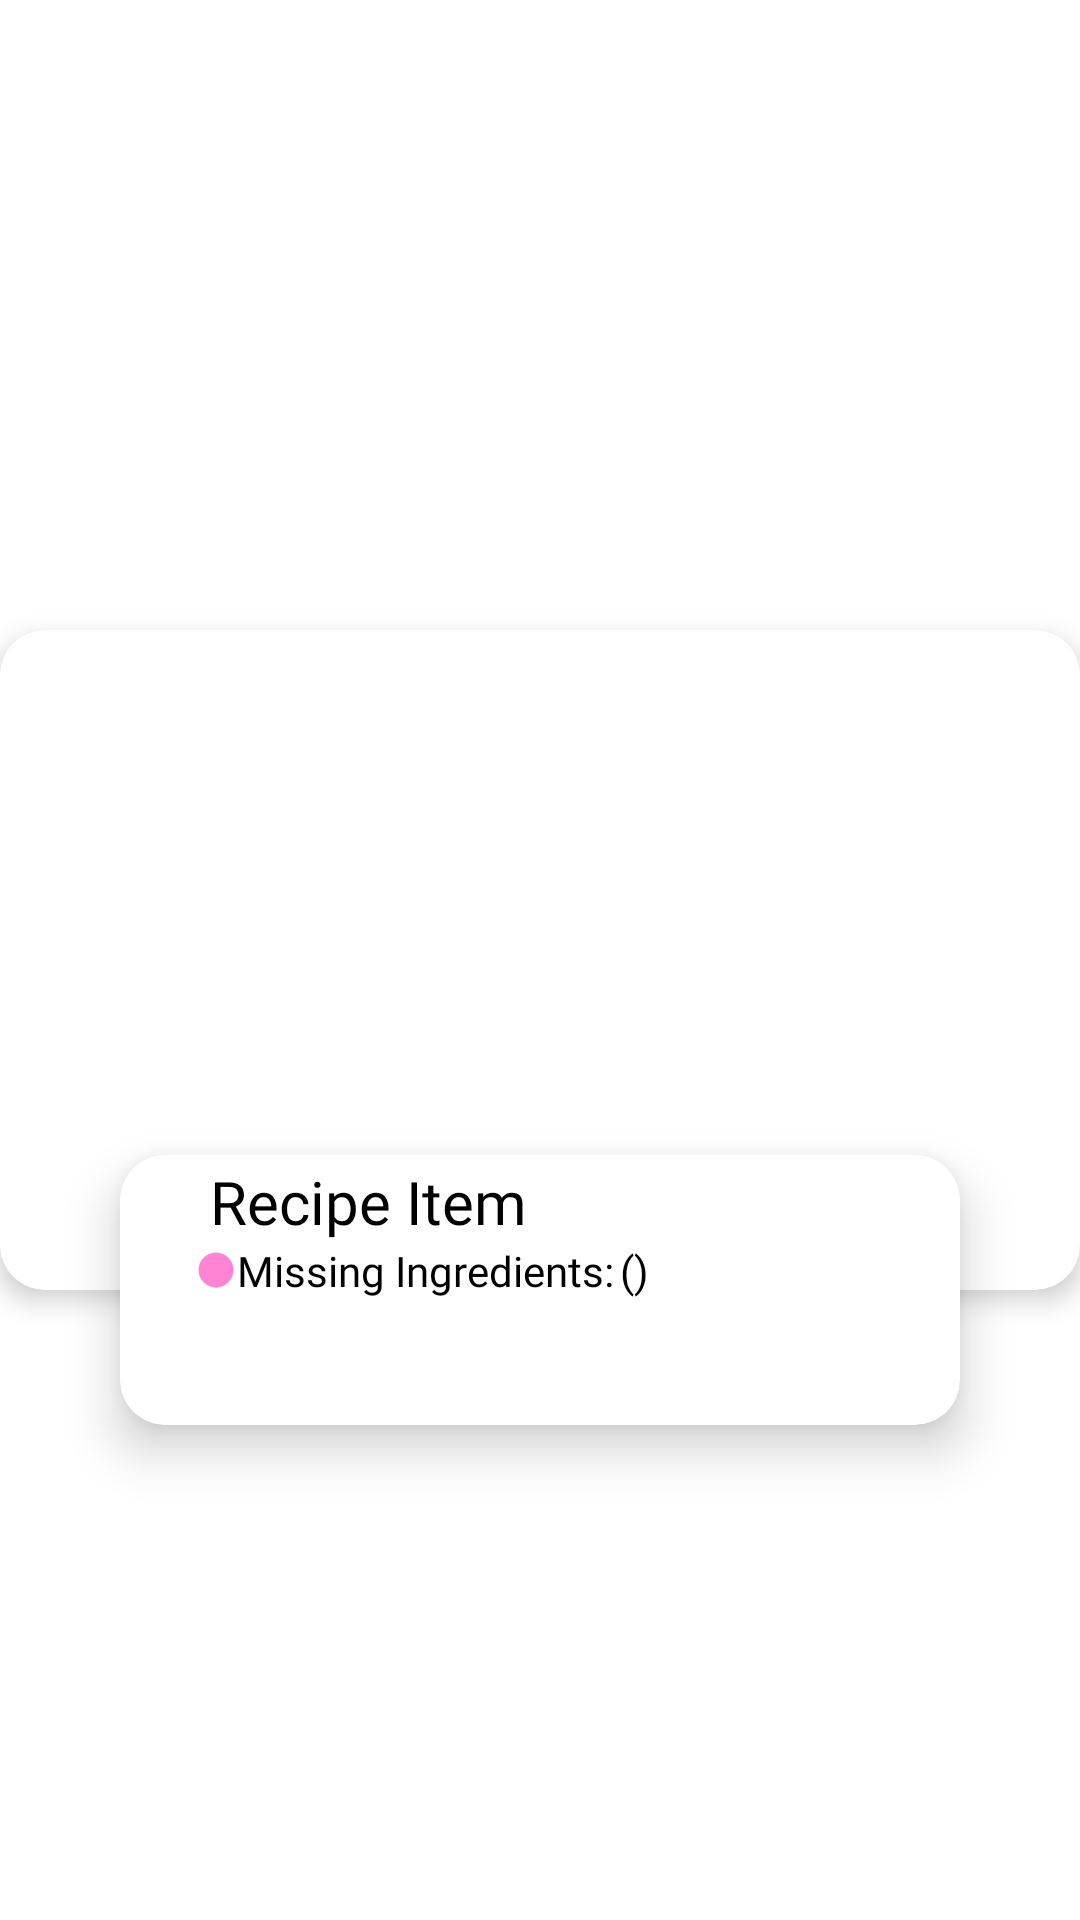

The Android layout XML behind this screen, and the referenced resources:
<!-- AndroidManifest.xml: application theme Theme.FYP_1 -->
<!-- res/layout/recipe_list_item.xml -->
<?xml version="1.0" encoding="utf-8"?>
<androidx.constraintlayout.widget.ConstraintLayout xmlns:android="http://schemas.android.com/apk/res/android"
    xmlns:app="http://schemas.android.com/apk/res-auto"
    android:id="@+id/main_overlap_cardview"
    android:layout_width="match_parent"
    android:layout_height="wrap_content"
    android:layout_marginLeft="15dp"
    android:layout_marginRight="15dp">

    <androidx.cardview.widget.CardView
        android:id="@+id/cv1"
        android:layout_width="match_parent"
        android:layout_height="220dp"
        android:layout_centerHorizontal="true"
        app:cardCornerRadius="15dp"
        app:cardElevation="5dp"
        app:layout_constraintBottom_toBottomOf="parent"
        app:layout_constraintEnd_toEndOf="parent"
        app:layout_constraintStart_toStartOf="parent"
        app:layout_constraintTop_toTopOf="parent">

        <ImageView
            android:id="@+id/recipe_image_display"
            android:layout_width="match_parent"
            android:layout_height="match_parent" />

    </androidx.cardview.widget.CardView>

    <androidx.cardview.widget.CardView
        android:id="@+id/cv2"
        android:layout_width="280dp"
        android:layout_height="90dp"
        android:layout_alignBottom="@+id/cv1"
        android:layout_centerHorizontal="true"
        android:layout_gravity="center"
        android:layout_marginBottom="10dp"
        app:cardCornerRadius="15dp"
        app:cardElevation="10dp"
        app:layout_constraintBottom_toBottomOf="@id/cv1"
        app:layout_constraintEnd_toEndOf="parent"
        app:layout_constraintStart_toStartOf="parent"
        app:layout_constraintTop_toBottomOf="@id/cv1">

        <RelativeLayout
            android:layout_width="match_parent"
            android:layout_height="match_parent">

            <TextView
                android:id="@+id/recipes_list_item_display"
                android:layout_width="220dp"
                android:layout_height="wrap_content"
                android:layout_alignParentTop="true"
                android:layout_centerInParent="true"
                android:layout_marginTop="2dp"
                android:ellipsize="end"
                android:fontFamily="@font/suravaram"
                android:maxLines="1"
                android:text="@string/recipe_item"
                android:textColor="@android:color/black"
                android:textSize="20sp" />

            <TextView
                android:id="@+id/missed_ingredient_count_title_display"
                android:layout_width="wrap_content"
                android:layout_height="wrap_content"
                android:layout_below="@id/recipes_list_item_display"
                android:layout_marginStart="25dp"
                android:layout_marginLeft="25dp"
                android:layout_marginBottom="20dp"
                android:drawableLeft="@drawable/ic_baseline_circle_24"
                android:fontFamily="@font/suravaram"
                android:text="@string/missing_ingredients"
                android:textColor="@android:color/black"
                android:textSize="14sp" />

            <TextView
                android:id="@+id/missed_ingredient_count_display"
                android:layout_width="wrap_content"
                android:layout_height="wrap_content"
                android:layout_below="@id/recipes_list_item_display"
                android:layout_marginStart="2dp"
                android:layout_marginLeft="2dp"
                android:layout_marginBottom="10dp"
                android:layout_toRightOf="@id/missed_ingredient_count_title_display"
                android:fontFamily="@font/suravaram"
                android:text="()"
                android:textColor="@android:color/black"
                android:textSize="14sp" />


        </RelativeLayout>

    </androidx.cardview.widget.CardView>
</androidx.constraintlayout.widget.ConstraintLayout>
<!-- resources referenced by this layout -->
<resources>
  <!-- drawable ic_baseline_circle_24 (drawable) -->
  <vector android:height="14dp" android:tint="#FF85D4"
      android:viewportHeight="24" android:viewportWidth="24"
      android:width="14dp" xmlns:android="http://schemas.android.com/apk/res/android">
      <path android:fillColor="@android:color/white" android:pathData="M12,2C6.47,2 2,6.47 2,12s4.47,10 10,10 10,-4.47 10,-10S17.53,2 12,2z"/>
  </vector>
  <string name="missing_ingredients">Missing Ingredients:</string>
  <string name="recipe_item">Recipe Item</string>
  <style name="Theme.FYP_1" parent="Theme.MaterialComponents.DayNight.DarkActionBar">
          
          <item name="colorPrimary">@color/wasteify_pink</item>
          <item name="colorPrimaryVariant">@color/purple_700</item>
          <item name="colorOnPrimary">@color/white</item>
          
          <item name="colorSecondary">@color/teal_200</item>
          <item name="colorSecondaryVariant">@color/teal_700</item>
          <item name="colorOnSecondary">@color/black</item>
          
          <item name="android:statusBarColor" tools:targetApi="l">?attr/colorPrimaryVariant</item>
          
      </style>
  <color name="wasteify_pink">#FB9FDF</color>
  <color name="purple_700">#FF3700B3</color>
  <color name="white">#FFFFFFFF</color>
  <color name="teal_200">#FF03DAC5</color>
  <color name="teal_700">#FF018786</color>
  <color name="black">#FF000000</color>
</resources>
